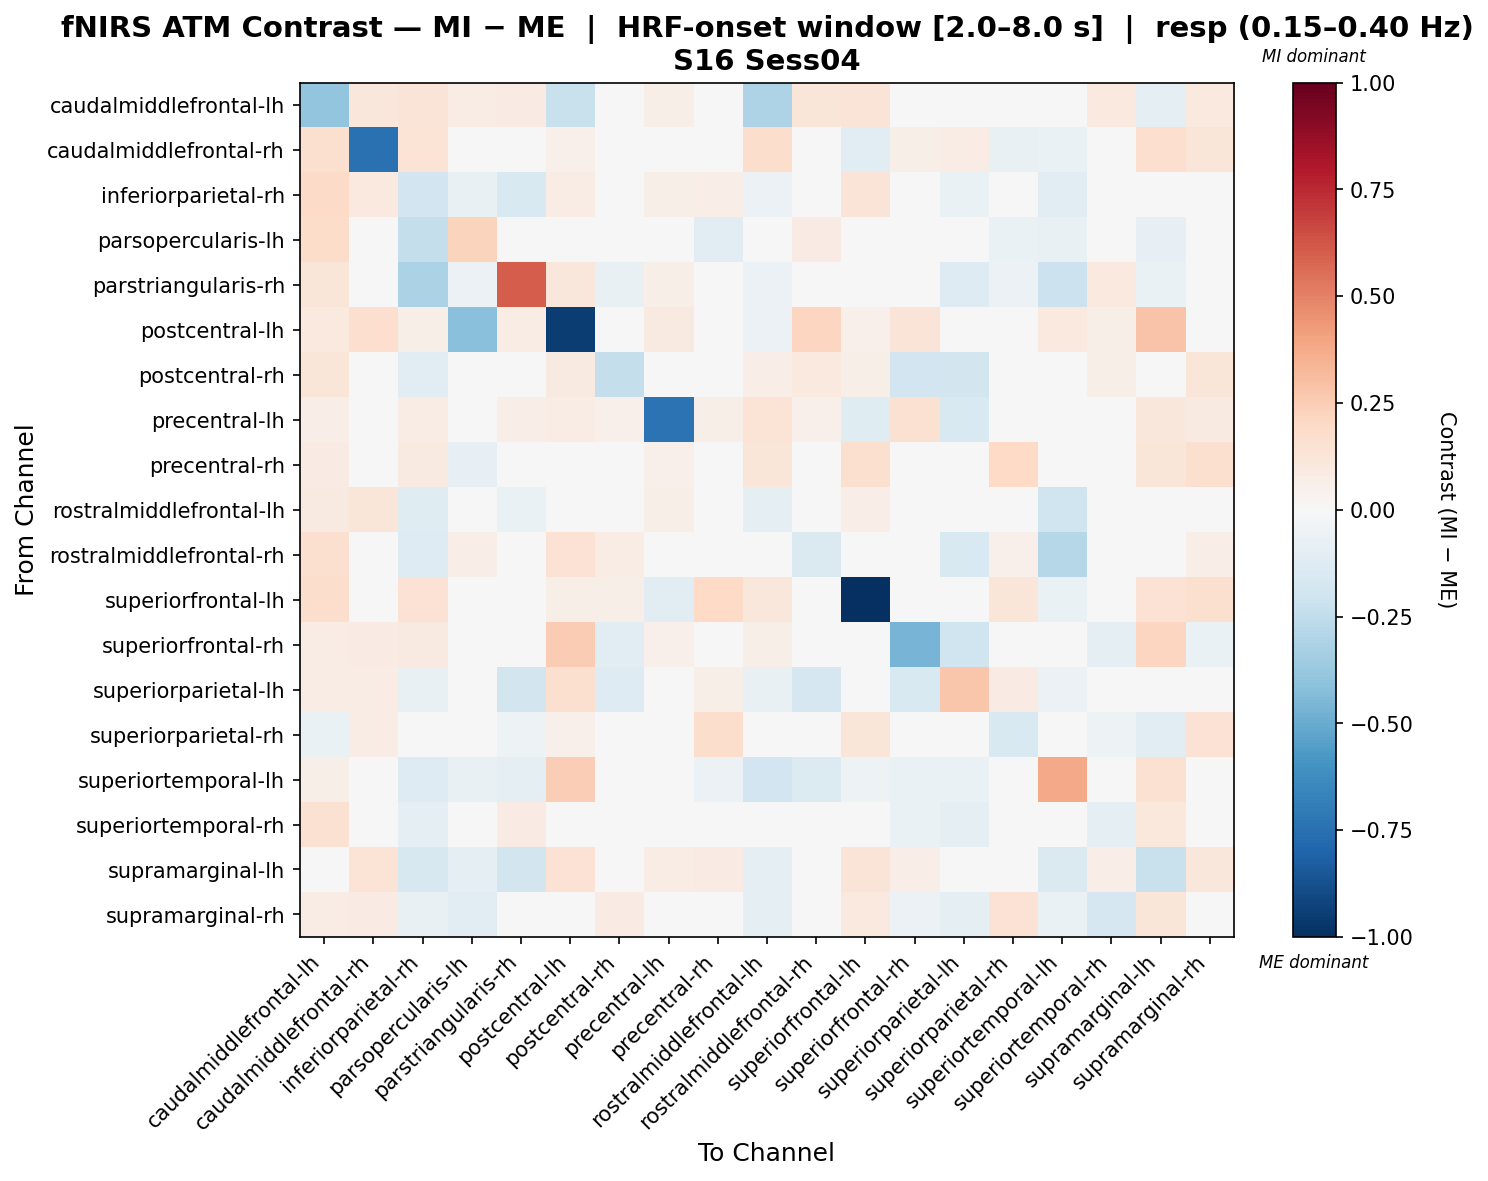

Values plotted in this chart, from the file beside it:
, caudalmiddlefrontal-lh, caudalmiddlefrontal-rh, inferiorparietal-rh, parsopercularis-lh, parstriangularis-rh, postcentral-lh, postcentral-rh, precentral-lh, precentral-rh, rostralmiddlefrontal-lh, rostralmiddlefrontal-rh, superiorfrontal-lh, superiorfrontal-rh, superiorparietal-lh, superiorparietal-rh, superiortemporal-lh, superiortemporal-rh, supramarginal-lh, supramarginal-rh
caudalmiddlefrontal-lh, -0.3913, 0.1157, 0.1261, 0.07289, 0.0785, -0.2253, 0.0321, 0.06212, 0.01734, -0.311, 0.1192, 0.1262, 0.03568, 0.0319, -0.04276, 0.04282, 0.09962, -0.09074, 0.101
caudalmiddlefrontal-rh, 0.1611, -0.7499, 0.1329, 0.01611, 0.0, 0.05028, 0.02611, -0.04706, -0.01132, 0.1772, 0.04027, -0.1031, 0.05638, 0.07249, -0.07704, -0.06662, 0.03222, 0.1651, 0.1249
inferiorparietal-rh, 0.1889, 0.09569, -0.1922, -0.07592, -0.1548, 0.07527, 0.01516, 0.05559, 0.06525, -0.05863, -0.01953, 0.1312, 0.02467, -0.0645, 0.01696, -0.1157, 0.005542, -0.02346, 0.03045
parsopercularis-lh, 0.182, 0.0, -0.2412, 0.226, -0.0004871, 0.006585, 0.04789, 0.0, -0.1137, -0.03575, 0.08231, 0.02874, 0.02874, 0.0, -0.06251, -0.07035, 0.004607, -0.08053, -0.002395
parstriangularis-rh, 0.1243, 0.0, -0.3166, -0.06195, 0.6087, 0.1105, -0.07487, 0.05523, -0.03323, -0.05751, 0.01359, 0.0, 0.0, -0.1311, -0.05907, -0.2115, 0.09666, -0.06305, 0.0
postcentral-lh, 0.09467, 0.167, 0.05826, -0.4218, 0.07283, -0.9509, 0.01457, 0.08713, 0.02913, -0.06162, 0.2154, 0.05098, 0.1283, 0.03641, 0.0437, 0.09441, 0.05826, 0.2832, 0.0
postcentral-rh, 0.1216, 0.03836, -0.1145, 0.03836, -0.01155, 0.0868, -0.2369, 0.03998, -0.02475, 0.06939, 0.09748, 0.06145, -0.1876, -0.1804, 0.008133, 0.0217, 0.06227, -0.01039, 0.1206
precentral-lh, 0.06766, 0.031, 0.07733, 0.0, 0.06645, 0.0733, 0.05033, -0.7373, 0.058, 0.1369, 0.05115, -0.1185, 0.1551, -0.1538, 0.04066, 0.0, 0.0, 0.1148, 0.08699
precentral-rh, 0.07822, 0.04157, 0.08622, -0.08285, -0.02762, 0.03797, 0.03144, 0.05279, 0.01832, 0.1177, 0.03797, 0.1625, 0.03797, 0.0377, 0.2025, -0.03452, -0.0158, 0.1189, 0.1623
rostralmiddlefrontal-lh, 0.08982, 0.123, -0.1184, -0.04102, -0.06451, 0.04152, 0.04785, 0.0562, 0.0302, -0.08837, 0.01232, 0.06582, 0.02987, -0.02937, 0.0432, -0.1955, -0.01667, -0.02537, 0.0394
rostralmiddlefrontal-rh, 0.1622, 0.04705, -0.1259, 0.06912, -0.009828, 0.1455, 0.07807, 0.04127, 0.04127, 0.006187, -0.1417, -0.03562, 0.0266, -0.1527, 0.05068, -0.2835, 0.01075, 0.001296, 0.06912
superiorfrontal-lh, 0.1752, -0.01388, 0.1484, 0.007876, 0.0, 0.05538, 0.06242, -0.103, 0.1989, 0.1161, -0.02181, -1.0, 0.002658, -0.01418, 0.1231, -0.0638, 0.01575, 0.1484, 0.1624
superiorfrontal-rh, 0.07369, 0.08422, 0.08639, 0.0, 0.0, 0.256, -0.105, 0.05264, 0.04211, 0.05537, 0.01326, 0.04484, -0.4685, -0.1969, 0.02118, -0.018, -0.09189, 0.2163, -0.06563
superiorparietal-lh, 0.07595, 0.07595, -0.07105, 0.0, -0.1865, 0.1575, -0.126, 0.02032, 0.05696, -0.0762, -0.1701, 0.03706, -0.1537, 0.2764, 0.08212, -0.05896, 0.04128, -0.01799, 0.03706
superiorparietal-rh, -0.0669, 0.07271, -0.0319, -0.03787, -0.05124, 0.05393, -0.04402, 0.02175, 0.1727, -0.04034, 0.02236, 0.1225, -0.01522, 0.008379, -0.1496, -0.01522, -0.05071, -0.1133, 0.142
superiortemporal-lh, 0.06002, -0.003675, -0.1289, -0.07412, -0.09801, 0.2448, 0.0, 0.01715, -0.06247, -0.1909, -0.1361, -0.0537, -0.06444, -0.06403, 0.01923, 0.3802, 0.03735, 0.1494, -0.03165
superiortemporal-rh, 0.1506, 0.01772, -0.08767, -0.007552, 0.07974, 0.04397, 0.002953, 0.01772, -0.03544, 0.0006356, 0.03869, -0.0003365, -0.06729, -0.09881, -0.006243, -0.02333, -0.09294, 0.1063, -0.03877
supramarginal-lh, 0.03728, 0.133, -0.1594, -0.1004, -0.1856, 0.1412, -0.01568, 0.07209, 0.08119, -0.0941, 0.01743, 0.1308, 0.06685, 0.03866, 0.02922, -0.1448, 0.06534, -0.226, 0.113
supramarginal-rh, 0.07595, 0.07818, -0.07333, -0.1103, 0.0, 0.01564, 0.08041, 0.03574, -0.004914, -0.09419, -0.01289, 0.0976, -0.06134, -0.08694, 0.1452, -0.06639, -0.1685, 0.1229, 0.02729
